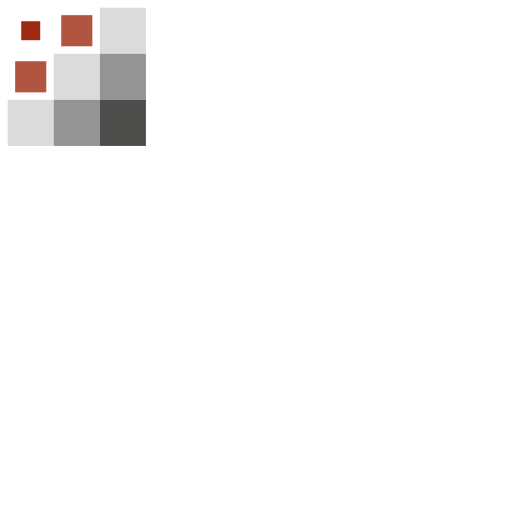
t = 0.00 s
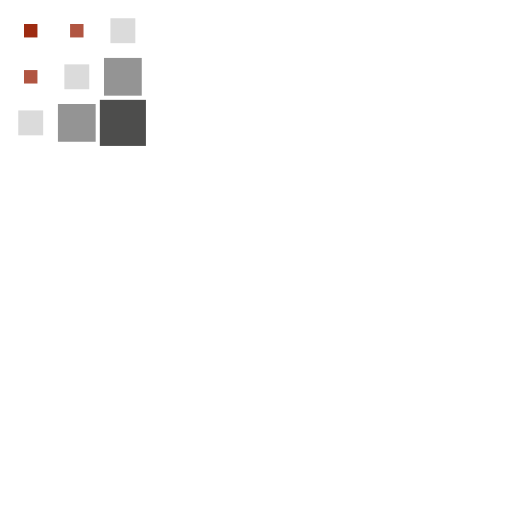
t = 0.15 s
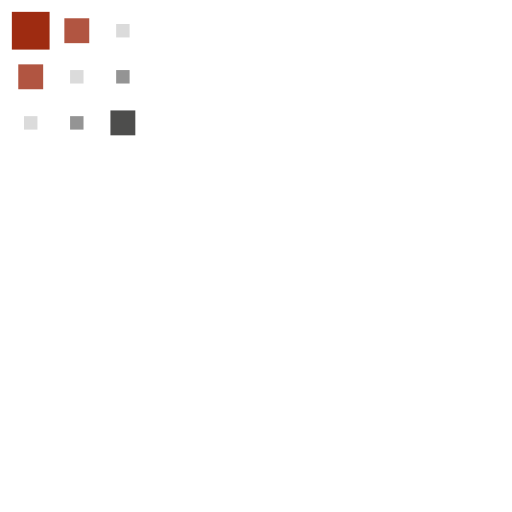
t = 0.35 s
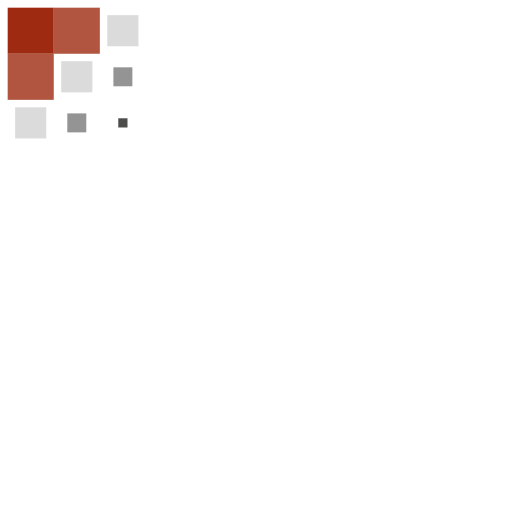
t = 0.50 s
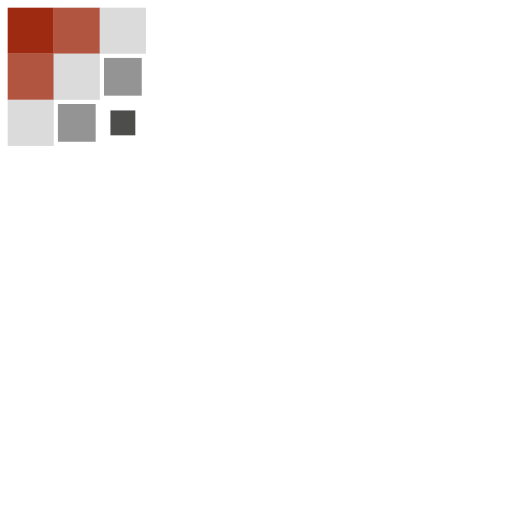
t = 0.65 s
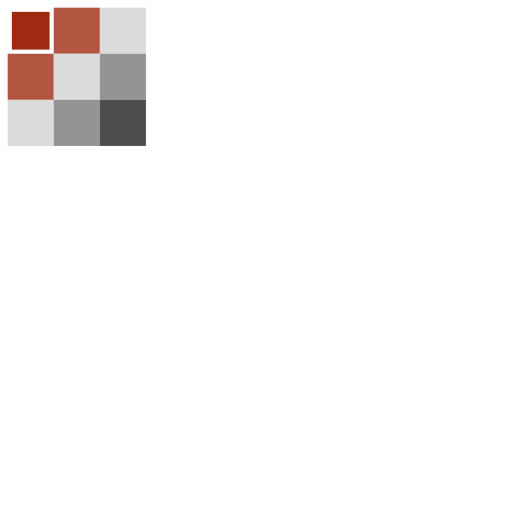
t = 0.85 s

The animated SVG that drew these frames (rendered in a browser with its animation timeline set to each time). Animation: 9 SMIL elements (animateTransform=9); one cycle of 1.00 s, repeats indefinitely.

<svg xmlns="http://www.w3.org/2000/svg" width="100px" height="100px" viewBox="0 0 100 100" preserveAspectRatio="xMidYMid" class="lds-square" style="background: none;">
   <g transform=" scale(0.3)">
 <g transform="translate(20 20)">
      <rect x="-15" y="-15" width="30" height="30" fill="#9e2b11" transform="scale(0.237117 0.237117)">
        <animateTransform attributeName="transform" type="scale" calcMode="spline" values="1;1;0.2;1;1" keyTimes="0;0.2;0.5;0.8;1" dur="1s" keySplines="0.5 0.5 0.5 0.5;0 0.1 0.9 1;0.1 0 1 0.9;0.5 0.5 0.5 0.5" begin="-0.4s" repeatCount="indefinite"/>
      </rect>
    </g>
    <g transform="translate(50 20)">
      <rect x="-15" y="-15" width="30" height="30" fill="#B15541" transform="scale(0.352913 0.352913)">
        <animateTransform attributeName="transform" type="scale" calcMode="spline" values="1;1;0.2;1;1" keyTimes="0;0.2;0.5;0.8;1" dur="1s" keySplines="0.5 0.5 0.5 0.5;0 0.1 0.9 1;0.1 0 1 0.9;0.5 0.5 0.5 0.5" begin="-0.3s" repeatCount="indefinite"/>
      </rect>
    </g>
    <g transform="translate(80 20)">
      <rect x="-15" y="-15" width="30" height="30" fill="#dbdbdb" transform="scale(0.607081 0.607081)">
        <animateTransform attributeName="transform" type="scale" calcMode="spline" values="1;1;0.2;1;1" keyTimes="0;0.2;0.5;0.8;1" dur="1s" keySplines="0.5 0.5 0.5 0.5;0 0.1 0.9 1;0.1 0 1 0.9;0.5 0.5 0.5 0.5" begin="-0.2s" repeatCount="indefinite"/>
      </rect>
    </g>
    <g transform="translate(20 50)">
      <rect x="-15" y="-15" width="30" height="30" fill="#B15541" transform="scale(0.352913 0.352913)">
        <animateTransform attributeName="transform" type="scale" calcMode="spline" values="1;1;0.2;1;1" keyTimes="0;0.2;0.5;0.8;1" dur="1s" keySplines="0.5 0.5 0.5 0.5;0 0.1 0.9 1;0.1 0 1 0.9;0.5 0.5 0.5 0.5" begin="-0.3s" repeatCount="indefinite"/>
      </rect>
    </g>
    <g transform="translate(50 50)">
      <rect x="-15" y="-15" width="30" height="30" fill="#dbdbdb" transform="scale(0.607081 0.607081)">
        <animateTransform attributeName="transform" type="scale" calcMode="spline" values="1;1;0.2;1;1" keyTimes="0;0.2;0.5;0.8;1" dur="1s" keySplines="0.5 0.5 0.5 0.5;0 0.1 0.9 1;0.1 0 1 0.9;0.5 0.5 0.5 0.5" begin="-0.2s" repeatCount="indefinite"/>
      </rect>
    </g>
    <g transform="translate(80 50)">
      <rect x="-15" y="-15" width="30" height="30" fill="#949494" transform="scale(0.894474 0.894474)">
        <animateTransform attributeName="transform" type="scale" calcMode="spline" values="1;1;0.2;1;1" keyTimes="0;0.2;0.5;0.8;1" dur="1s" keySplines="0.5 0.5 0.5 0.5;0 0.1 0.9 1;0.1 0 1 0.9;0.5 0.5 0.5 0.5" begin="-0.1s" repeatCount="indefinite"/>
      </rect>
    </g>
    <g transform="translate(20 80)">
      <rect x="-15" y="-15" width="30" height="30" fill="#dbdbdb" transform="scale(0.607081 0.607081)">
        <animateTransform attributeName="transform" type="scale" calcMode="spline" values="1;1;0.2;1;1" keyTimes="0;0.2;0.5;0.8;1" dur="1s" keySplines="0.5 0.5 0.5 0.5;0 0.1 0.9 1;0.1 0 1 0.9;0.5 0.5 0.5 0.5" begin="-0.2s" repeatCount="indefinite"/>
      </rect>
    </g>
    <g transform="translate(50 80)">
      <rect x="-15" y="-15" width="30" height="30" fill="#949494" transform="scale(0.894474 0.894474)">
        <animateTransform attributeName="transform" type="scale" calcMode="spline" values="1;1;0.2;1;1" keyTimes="0;0.2;0.5;0.8;1" dur="1s" keySplines="0.5 0.5 0.5 0.5;0 0.1 0.9 1;0.1 0 1 0.9;0.5 0.5 0.5 0.5" begin="-0.1s" repeatCount="indefinite"/>
      </rect>
    </g>
    <g transform="translate(80 80)">
      <rect x="-15" y="-15" width="30" height="30" fill="#4D4D4C" transform="scale(1 1)">
        <animateTransform attributeName="transform" type="scale" calcMode="spline" values="1;1;0.2;1;1" keyTimes="0;0.2;0.5;0.8;1" dur="1s" keySplines="0.5 0.5 0.5 0.5;0 0.1 0.9 1;0.1 0 1 0.9;0.5 0.5 0.5 0.5" begin="0s" repeatCount="indefinite"/>
      </rect>
    </g></g>
  </svg>